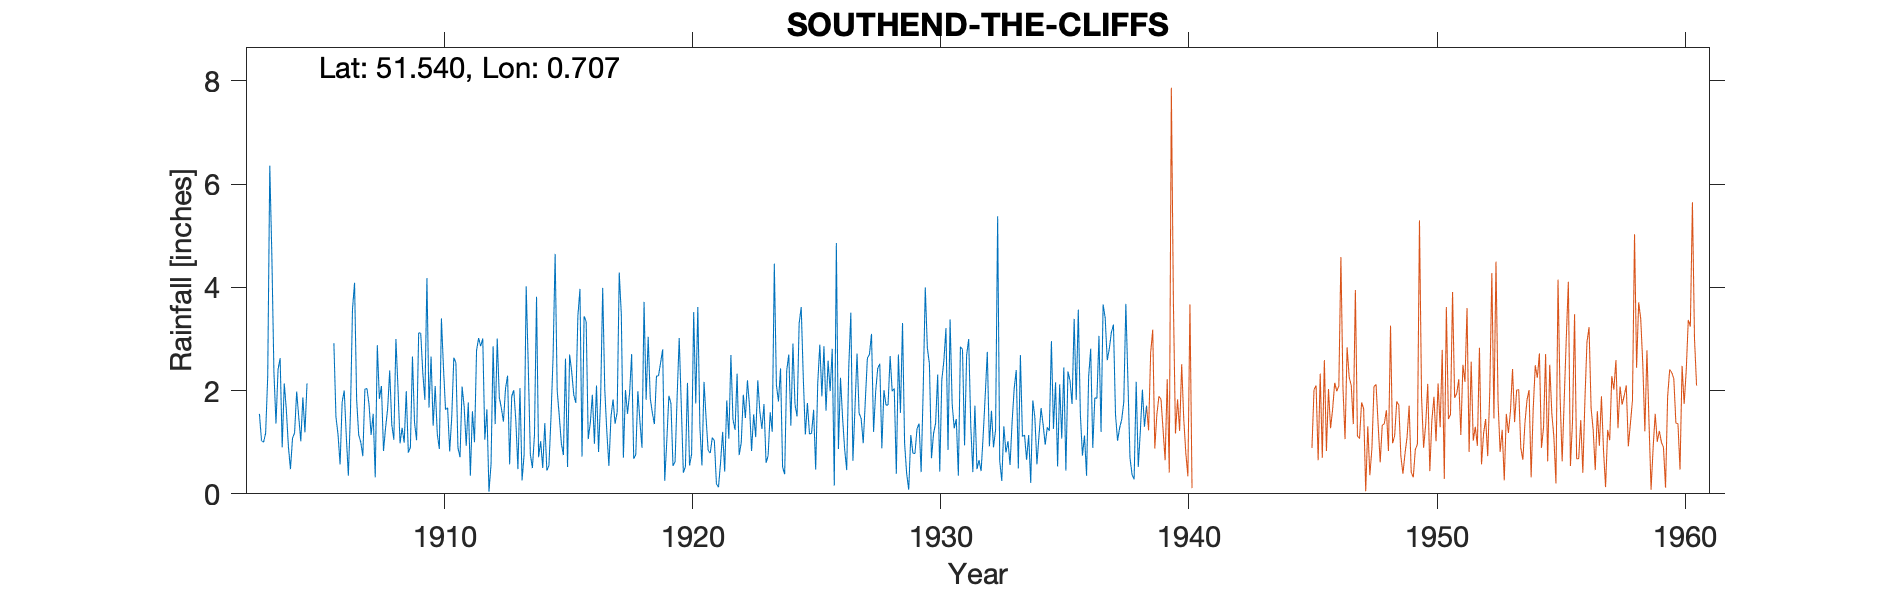

Values plotted in this chart, from the file beside it:
SOUTHEND THE CLIFFS, , , , , , , , , , , , , , , , , , , , , , , 
Grid ref, TQ878858, Long, 0.7067, Lat, 51.54, Elevation, 90, ft, , , , , , , , , , , , , , , 
Station no, 1268, , , , , , , , , , , , , , , , , , , , , , 
, 1900, 1901, 1902, 1903, 1904, 1905, 1906, 1907, 1908, 1909, 1910, 1911, 1912, 1913, 1914, 1915, 1916, 1917, 1918, 1919, 1920, 1921, 1922
January, , , , 1.55, 2.14, , 2.92, 1.14, 0.83, 0.8, 1.32, 0.89, 3.01, 2.29, 0.5, 2, 0.72, 1.2, 2.71, 2.28, 1.72, 1.46, 2.69
February, , , , 1.03, 1.63, , 1.49, 1, 1.28, 0.9, 2.09, 0.71, 1.05, 0.57, 1.14, 1.51, 3.44, 0.54, 0.68, 2.29, 0.41, 0.84, 1.44
March, , , , 1, 0.92, , 1.15, 0.73, 1.65, 2.66, 1.16, 2.08, 1.64, 1.89, 3.82, 0.98, 3.34, 1.49, 0.76, 2.54, 0.53, 0.79, 1.24
April, , , , 1.18, 0.48, , 0.57, 2.03, 2.39, 1.38, 0.87, 1.69, 0.04, 2.01, 0.71, 0.75, 1.06, 1.83, 1.99, 2.8, 2.15, 1.09, 2.33
May, , , , 2.27, 1.08, , 1.78, 2.04, 1.34, 1.04, 3.4, 0.93, 0.57, 1.41, 1.02, 2.62, 1.37, 1.36, 1.41, 0.25, 0.55, 1.03, 0.75
June, , , , 6.36, 1.18, , 2, 1.73, 1.05, 3.12, 2.44, 1.77, 2.86, 0.48, 0.5, 0.52, 1.92, 1.58, 0.89, 1.03, 0.77, 0.19, 0.99
July, , , , 4.62, 1.98, , 1.12, 1.14, 3, 3.11, 1.63, 0.35, 1.35, 2.05, 1.37, 2.7, 0.97, 4.29, 3.72, 1.9, 3.52, 0.13, 1.92
August, , , , 2.36, 1.49, , 0.35, 1.55, 2.05, 2.34, 1.67, 1.6, 3.01, 0.26, 0.45, 2.37, 2.1, 3.48, 1.82, 1.75, 1.75, 0.61, 1.47
September, , , , 1.36, 1.02, , 1.56, 0.32, 0.98, 1.82, 0.82, 1, 1.87, 0.76, 0.55, 1.92, 0.81, 0.7, 3.04, 0.54, 3.62, 1.2, 2.2
October, , , , 2.41, 1.87, , 3.58, 2.88, 1.28, 4.18, 1.49, 2.78, 1.66, 4.02, 1.49, 1.76, 1.85, 2.01, 1.85, 0.62, 1.3, 0.43, 1.71
November, , , , 2.63, 1.19, , 4.09, 1.84, 0.99, 1.67, 2.64, 3.02, 1.4, 2.49, 2.65, 3.45, 3.99, 1.55, 1.57, 1.89, 0.55, 1.81, 0.83
December, , , , 0.9, 2.14, , 1.83, 2.09, 1.99, 2.66, 2.54, 2.86, 2.04, 0.77, 4.65, 3.97, 2.02, 1.95, 1.35, 3.02, 2.17, 1.07, 1.54
Total, , , , 27.67, 17.12, , 22.44, 18.49, 18.83, 25.68, 22.07, 19.68, 20.5, 19, 18.85, 24.55, 23.59, 21.98, 21.79, 20.91, 19.04, 10.65, 19.11
IDR 1904 Jun, , , , , , , , , , , , , , , , , , , , , , , 
